Run: headless pygame with SDL's dummy video driver; simulated clock (each Clock.tick advances the game by its frame time, no real sleeping); random seed 0; keys injected as events and as key.get_pressed() state; no mouse input.
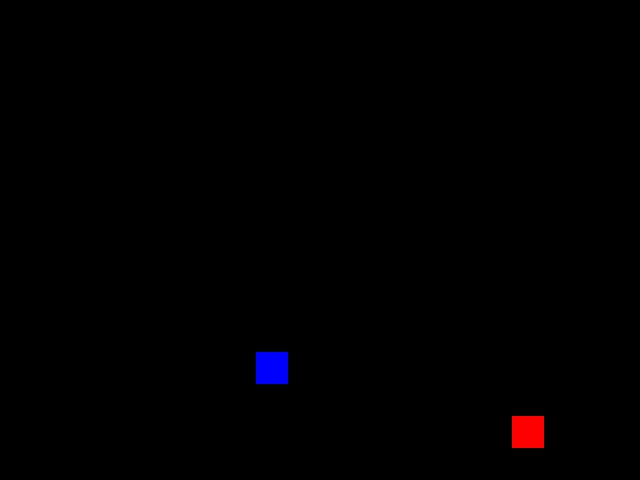
Frame 1 of 4 · flips 1–60 · no input
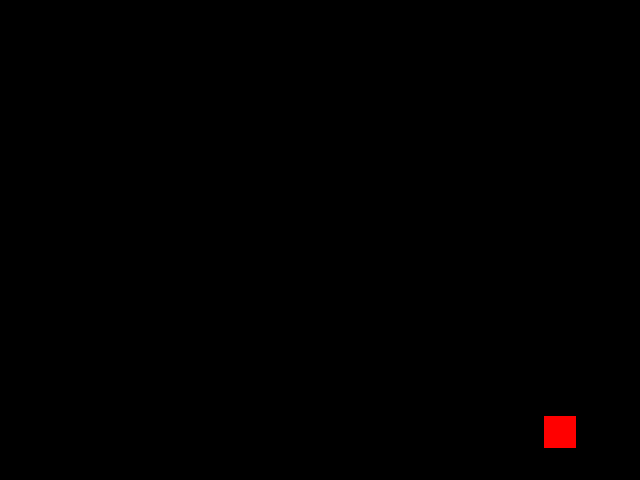
Frame 2 of 4 · flips 61–180 · tapped SPACE, RETURN · held RIGHT (→), D
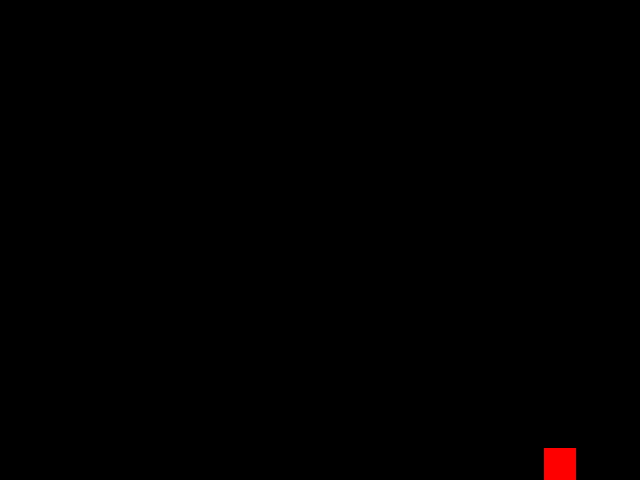
Frame 3 of 4 · flips 181–300 · held DOWN (↓), S
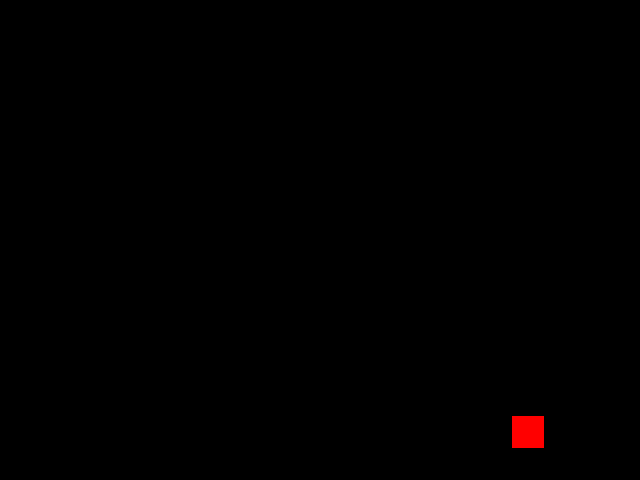
Frame 4 of 4 · flips 301–420 · held LEFT (←), A, UP (↑), W

The pygame program that drew these frames:

from dataclasses import dataclass

import pygame
import sys


class Street:
    pass


class Pedestrian(pygame.Rect):
    def __init__(self, x: int, y: int) -> None:
        self.cnt = 0
        super().__init__(x, y, CELL_SIZE, CELL_SIZE)

    def move(self, x: int, y: int) -> None:
        self.cnt += 1
        if self.cnt == 8:
            super().move_ip(x, y)
            self.cnt = 0

    def check_pedestrian(self, x: int, y: int) -> bool:
        return super().colliderect()


class BlindPerson(pygame.Rect):
    def __init__(self, x: int, y: int) -> None:
        super().__init__(x, y, CELL_SIZE, CELL_SIZE)

    def check_out_of_bounds(self, x: int, y: int) -> bool:
        return super().collidepoint(x, y)


@dataclass(frozen=True, slots=True)
class Display:
    x: int
    y: int


CELL_SIZE = 32


def main():
    pygame.init()
    DISPLAY = Display(640, 480)
    screen = pygame.display.set_mode((DISPLAY.x, DISPLAY.y))
    player = BlindPerson(512, 416)
    pedestrian = Pedestrian(256, 128)

    while True:  # event-loop
        print(player.x, player.y)

        pedestrian.move(0, CELL_SIZE)

        for event in pygame.event.get():


            if event.type == pygame.QUIT:
                pygame.quit()
                sys.exit()

            elif event.type == pygame.KEYDOWN:

                if event.key == pygame.K_w and player.y > 0:
                    player.move_ip(0, -CELL_SIZE)
                elif event.key == pygame.K_a and player.x > 0:
                    player.move_ip(-CELL_SIZE, 0)
                elif event.key == pygame.K_d and player.x <= DISPLAY.x - CELL_SIZE:
                    player.move_ip(CELL_SIZE, 0)
                elif event.key == pygame.K_s and player.y <= DISPLAY.y - CELL_SIZE:
                    player.move_ip(0, CELL_SIZE)

               # if player.check_pedestrian():

        screen.fill((0, 0, 0))
        pygame.draw.rect(screen, (255, 0, 0), player)
        pygame.draw.rect(screen, (0, 0, 255), pedestrian)
        pygame.display.flip()  # обновление экрана
        pygame.time.wait(66)


if __name__ == '__main__':
    main()
